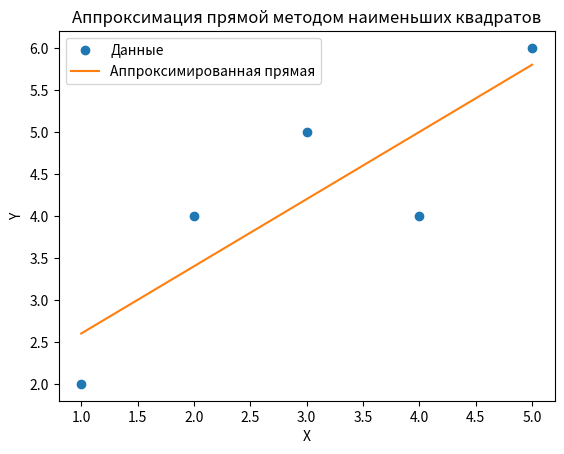

Reproduce this figure in Python.
import numpy as np
import matplotlib.pyplot as plt

# Данные для аппроксимации
x = np.array([1, 2, 3, 4, 5])
y = np.array([2, 4, 5, 4, 6])

# Вычисление коэффициентов прямой по МНК
a, b = np.polyfit(x, y, 1)

# Построение графика
plt.plot(x, y, 'o', label='Данные')
plt.plot(x, a * x + b, '-', label='Аппроксимированная прямая')
plt.xlabel('X')
plt.ylabel('Y')
plt.title('Аппроксимация прямой методом наименьших квадратов')
plt.legend()
print(a)
print(b)
plt.show()